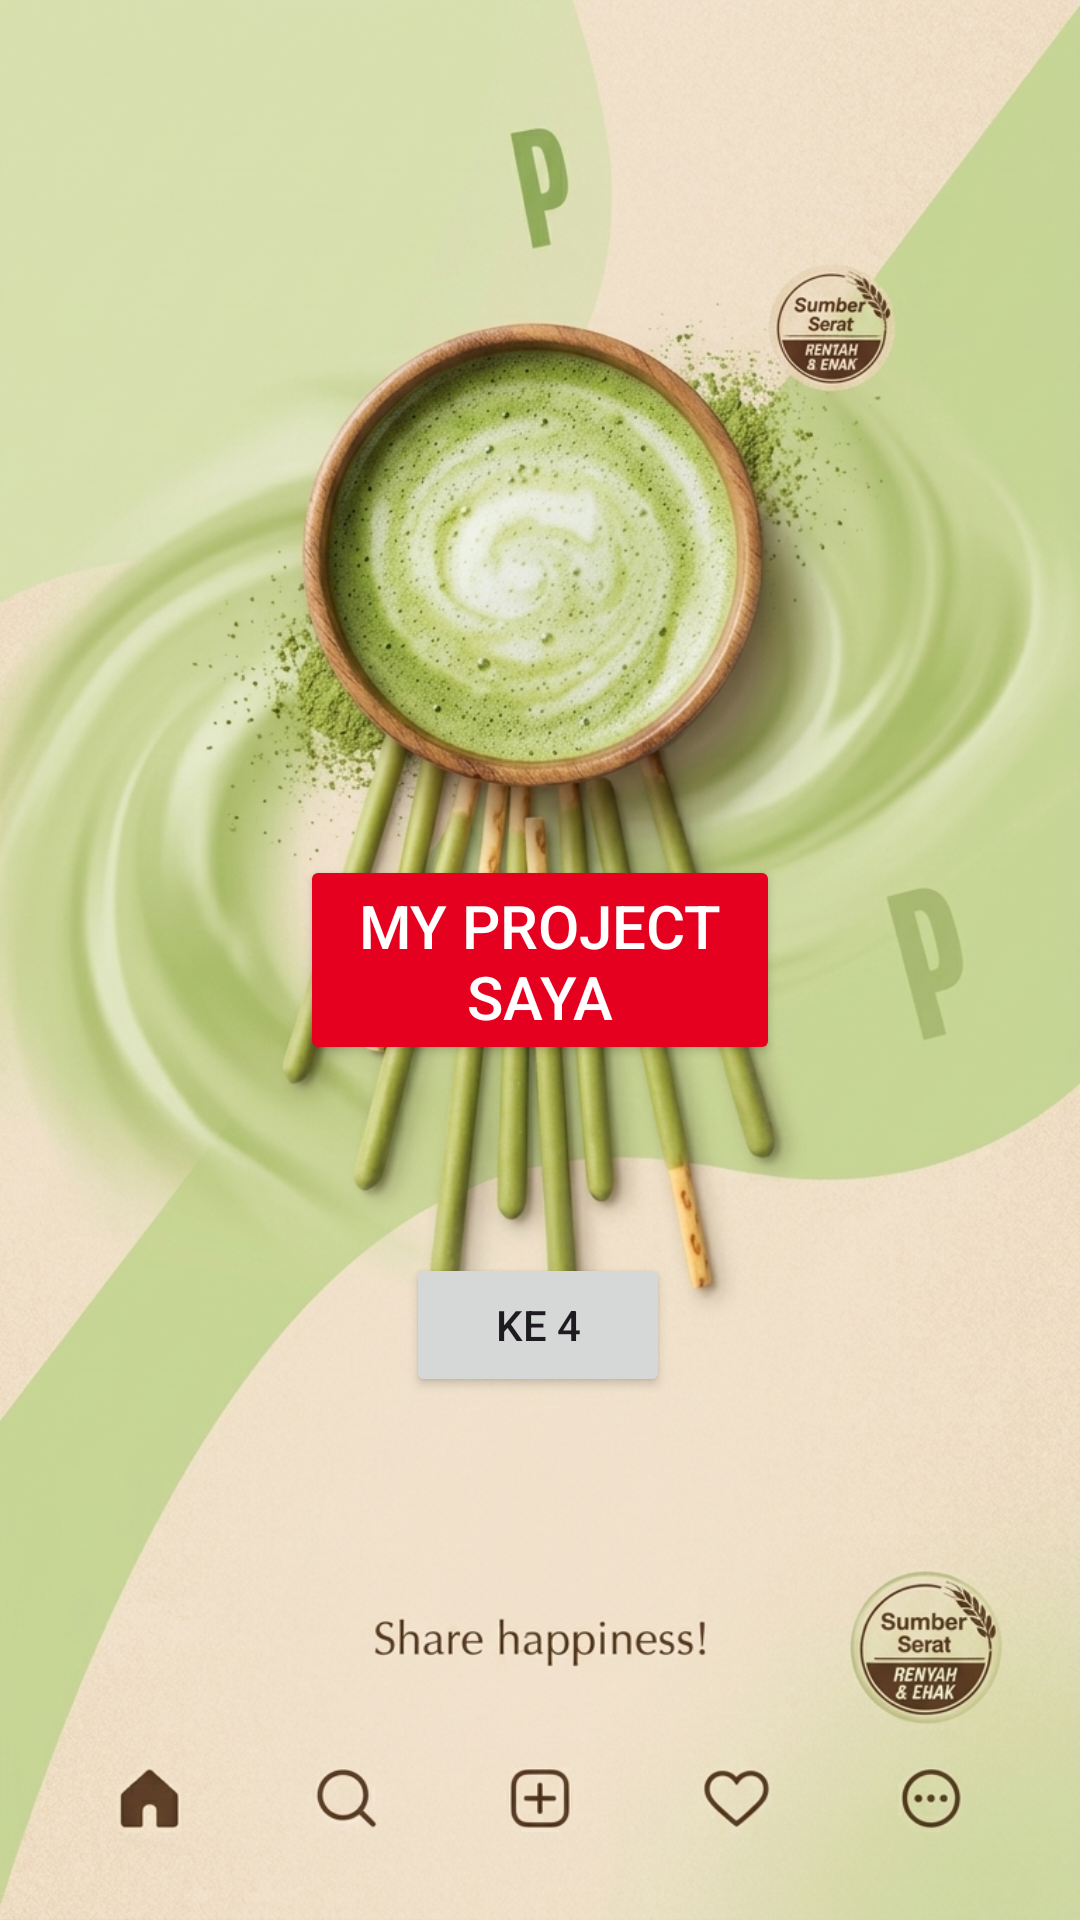

Here is an Android app screen rendered from its layout file. Give the layout XML and the strings, colors and styles it references.
<!-- AndroidManifest.xml: application theme Theme.ALSpocky -->
<!-- res/layout/activity_main.xml -->
<?xml version="1.0" encoding="utf-8"?>
<androidx.constraintlayout.widget.ConstraintLayout xmlns:android="http://schemas.android.com/apk/res/android"
    xmlns:app="http://schemas.android.com/apk/res-auto"
    xmlns:tools="http://schemas.android.com/tools"
    android:id="@+id/main"
    android:layout_width="match_parent"
    android:layout_height="match_parent"
    android:background="@drawable/pocky_pic"
    tools:context=".MainActivity" >

    <Button
        android:id="@+id/btnMyProject"
        android:layout_width="160dp"
        android:layout_height="70dp"
        android:textColor="@color/white"
        android:text="My Project saya"
        android:backgroundTint="@color/pocky_red"
        android:textSize="20dp"
        app:layout_constraintBottom_toBottomOf="parent"
        app:layout_constraintEnd_toEndOf="parent"
        app:layout_constraintStart_toStartOf="parent"
        app:layout_constraintTop_toTopOf="parent" />

    <Button
        android:id="@+id/btnToFourth"
        android:layout_width="wrap_content"
        android:layout_height="wrap_content"
        android:text="ke 4"
        app:layout_constraintBottom_toBottomOf="parent"
        app:layout_constraintEnd_toEndOf="parent"
        app:layout_constraintHorizontal_bias="0.498"
        app:layout_constraintStart_toStartOf="parent"
        app:layout_constraintTop_toBottomOf="@+id/btnMyProject"
        app:layout_constraintVertical_bias="0.265" />
</androidx.constraintlayout.widget.ConstraintLayout>
<!-- resources referenced by this layout -->
<resources>
  <color name="pocky_red">#E50020</color>
  <color name="white">#FFFFFFFF</color>
  <!-- drawable pocky_pic: jpg bitmap (drawable, 548511 bytes) -->
  <style name="Theme.ALSpocky" parent="Base.Theme.ALSpocky" />
  <style name="Base.Theme.ALSpocky" parent="Theme.Material3.Light.NoActionBar">
          <item name="colorPrimary">@color/primary_500</item>
          <item name="colorOnPrimary">@color/neutral_0</item>
          <item name="colorPrimaryContainer">@color/primary_100</item>
          <item name="colorOnPrimaryContainer">@color/primary_800</item>
          <item name="colorSecondary">@color/accent_gold</item>
          <item name="colorOnSecondary">@color/primary_800</item>
          <item name="colorSurface">@color/neutral_0</item>
          <item name="colorOnSurface">@color/neutral_900</item>
          <item name="android:colorBackground">@color/bg_page</item>
          <item name="android:windowBackground">@color/bg_page</item>
          <item name="android:windowLightStatusBar">true</item>
      </style>
  <color name="primary_500">#1E3A8A</color>
  <color name="neutral_0">#FFFFFF</color>
  <color name="primary_100">#DBEAFE</color>
  <color name="primary_800">#172554</color>
  <color name="accent_gold">#FBBF24</color>
  <color name="neutral_900">#18181B</color>
  <color name="bg_page">#F7F8FC</color>
</resources>
